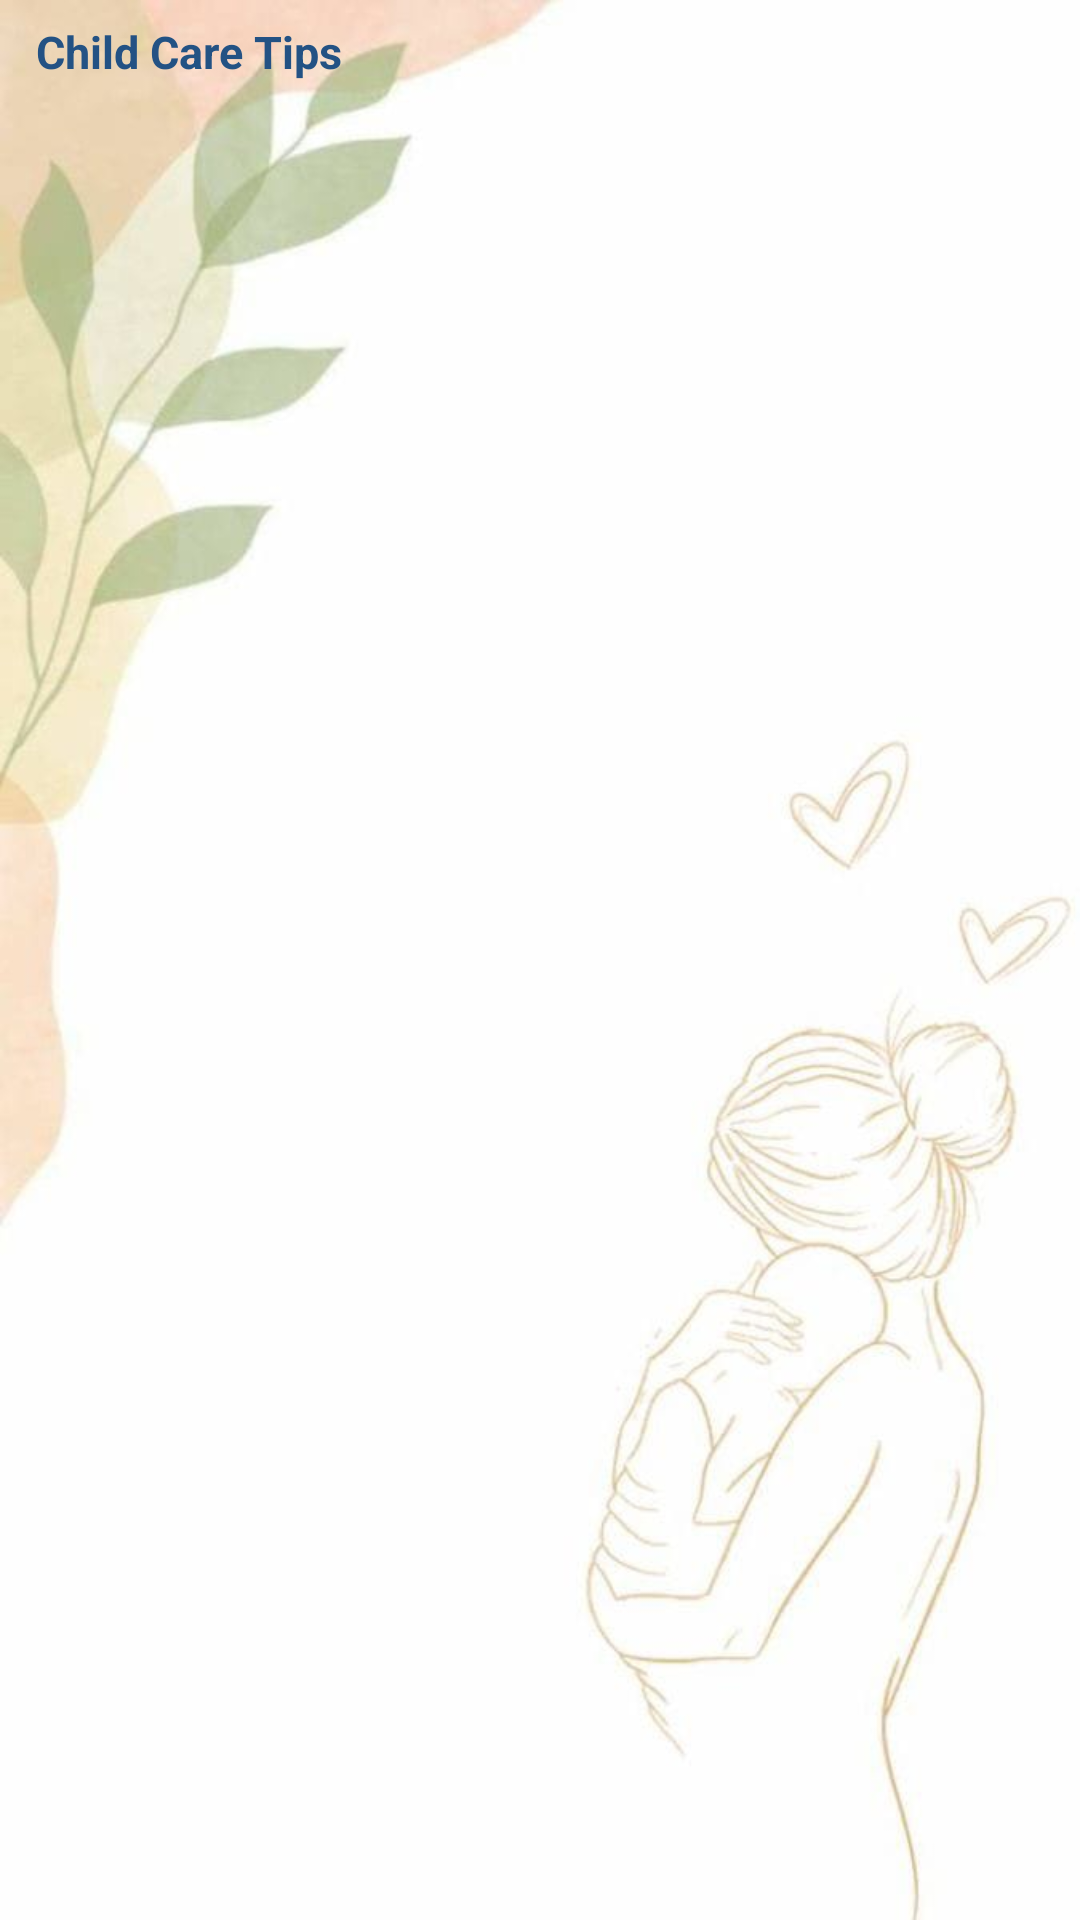

Here is an Android app screen rendered from its layout file. Give the layout XML and the strings, colors and styles it references.
<!-- AndroidManifest.xml: application theme AppTheme -->
<!-- res/layout/child_care_list.xml -->
<?xml version="1.0" encoding="utf-8"?>
<LinearLayout xmlns:android="http://schemas.android.com/apk/res/android"
    android:layout_width="match_parent"
    android:layout_height="match_parent"
    android:orientation="vertical"
    android:background="@drawable/signup1">

    <TextView
        android:id="@+id/textView"
        android:layout_width="wrap_content"
        android:layout_height="wrap_content"
        android:textSize="15sp"
        android:text="@string/child_care_tips"
        android:textStyle="bold"
        android:layout_marginTop="5dp"
        android:layout_marginLeft="10dp"
        android:padding="2dp"
        android:textColor="@color/dark"
        android:textAppearance="?android:attr/textAppearanceMedium"
        />
</LinearLayout>
<!-- resources referenced by this layout -->
<resources>
  <color name="dark">#235284</color>
  <!-- drawable signup1: jpeg bitmap (drawable, 25796 bytes) -->
  <string name="child_care_tips">Child Care Tips</string>
  <style name="AppTheme" parent="Theme.MaterialComponents.Light.NoActionBar">
          
          <item name="colorPrimary">@color/colorPrimary</item>
          <item name="colorPrimaryDark">@color/colorPrimaryDark</item>
          <item name="colorAccent">@color/colorAccent</item>
          <item name="windowActionBar">false</item>
          <item name="windowNoTitle">true</item>
  
      </style>
  <color name="colorPrimary">#64b5f6</color>
  <color name="colorPrimaryDark">#3271a5</color>
  <color name="colorAccent">#58afdd</color>
</resources>
